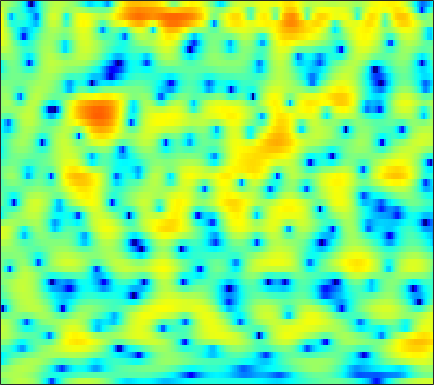

The data file committed next to this chart (first rows):
-0.34515, 0.041311, 0.59128, 1.1354, 1.5203, 1.9764, 2.3545, 2.5835, 2.7976, 2.9077, 2.9019, 2.8194, 2.5886, 2.2179, 1.8375, 1.1756, 0.3214, -0.47436, -1.7919, -3.4856, -5.7099, -7.8979, -11.932, -16.965
1.303, 1.486, 1.721, 1.936, 2.08, 2.238, 2.348, 2.393, 2.396, 2.326, 2.173, 2, 1.69, 1.28, 0.9086, 0.3286, -0.3438, -0.9002, -1.696, -2.528, -3.35, -3.929, -4.59, -5.088
-0.3542, 0.008581, 0.4969, 0.9769, 1.317, 1.73, 2.083, 2.302, 2.525, 2.66, 2.706, 2.676, 2.552, 2.326, 2.088, 1.674, 1.154, 0.6867, -0.04255, -0.9069, -1.919, -2.791, -4.133, -5.734
-7.425, -5.889, -4.159, -2.747, -1.856, -0.864, -0.05348, 0.4513, 1.009, 1.448, 1.787, 1.983, 2.167, 2.271, 2.293, 2.249, 2.121, 1.965, 1.671, 1.285, 0.8002, 0.3711, -0.2804, -1.008
-7.695, -6.753, -5.646, -4.755, -4.217, -3.664, -3.247, -2.997, -2.698, -2.388, -2.02, -1.696, -1.232, -0.7339, -0.3652, 0.1017, 0.5252, 0.8001, 1.108, 1.355, 1.543, 1.651, 1.755, 1.834
-3.337, -3.297, -3.389, -3.705, -4.123, -4.984, -6.259, -7.567, -9.708, -11.82, -11.99, -10.45, -7.85, -5.579, -4.221, -2.777, -1.662, -0.9935, -0.2705, 0.3254, 0.8404, 1.198, 1.657, 2.127
0.6462, 0.6096, 0.3621, -0.1238, -0.6539, -1.6, -2.83, -3.902, -5.379, -6.543, -6.808, -6.299, -5.181, -4.026, -3.248, -2.464, -1.967, -1.775, -1.762, -1.968, -2.254, -2.396, -2.245, -1.523
2.943, 2.867, 2.617, 2.212, 1.824, 1.218, 0.537, 0.01249, -0.6714, -1.249, -1.67, -1.879, -2.018, -2.083, -2.103, -2.17, -2.38, -2.707, -3.491, -4.854, -7.132, -9.809, -14.7, -12.44
3.442, 3.187, 2.742, 2.165, 1.638, 0.8038, -0.1818, -1.03, -2.29, -3.634, -4.944, -5.711, -6.141, -5.804, -5.21, -4.33, -3.559, -3.108, -2.685, -2.438, -2.288, -2.161, -1.885, -1.372
3.026, 2.687, 2.217, 1.673, 1.188, 0.4036, -0.6155, -1.599, -3.332, -5.798, -9.481, -13.47, -16.55, -11.23, -7.968, -5.008, -3.029, -1.964, -0.9116, -0.1747, 0.3288, 0.5908, 0.8589, 1.071
-0.6744, -0.9753, -0.9718, -0.6603, -0.3575, -0.03102, 0.1297, 0.1232, -0.04226, -0.3212, -0.6338, -0.7888, -0.7519, -0.3987, -0.01823, 0.5198, 1.049, 1.391, 1.704, 1.833, 1.764, 1.588, 1.209, 0.6644
-17.39, -25.22, -11, -5.984, -3.654, -1.507, -0.04084, 0.7571, 1.541, 2.084, 2.479, 2.68, 2.869, 2.998, 3.052, 3.059, 2.983, 2.854, 2.556, 2.087, 1.444, 0.8203, -0.2232, -1.596
-4.985, -4.84, -4.065, -2.848, -1.848, -0.5843, 0.5233, 1.216, 1.959, 2.511, 2.896, 3.084, 3.206, 3.177, 3.07, 2.834, 2.457, 2.077, 1.445, 0.6852, -0.2099, -0.9846, -2.163, -3.486
-2.922, -2.241, -1.339, -0.4393, 0.2017, 0.9888, 1.686, 2.143, 2.643, 2.996, 3.196, 3.257, 3.205, 2.992, 2.727, 2.232, 1.562, 0.9625, 0.04774, -1.008, -2.18, -3.105, -4.352, -5.562
-2.202, -1.216, -0.1309, 0.7529, 1.327, 1.99, 2.542, 2.881, 3.231, 3.469, 3.548, 3.509, 3.311, 2.94, 2.534, 1.792, 0.849, -0.01347, -1.396, -3.054, -4.97, -6.509, -8.572, -10.33
-0.2463, 0.1776, 0.697, 1.176, 1.524, 1.998, 2.462, 2.781, 3.139, 3.388, 3.507, 3.479, 3.279, 2.889, 2.455, 1.689, 0.6681, -0.2956, -1.899, -3.932, -6.629, -9.336, -14.64, -25.05
0.5555, 0.1117, -0.4627, -0.7996, -0.763, -0.29, 0.5297, 1.226, 2.072, 2.688, 3.079, 3.199, 3.135, 2.817, 2.458, 1.829, 1.025, 0.3482, -0.609, -1.663, -2.825, -3.684, -4.702, -5.414
-0.5199, -2.215, -5.67, -11.94, -17.52, -9.123, -4.012, -1.694, 0.3664, 1.612, 2.218, 2.348, 2.165, 1.598, 0.9659, -0.03744, -1.001, -1.497, -1.796, -1.662, -1.232, -0.8395, -0.3389, 0.1517
-0.4533, -1.104, -2.163, -3.069, -3.243, -2.679, -1.551, -0.6641, 0.2485, 0.8053, 0.9318, 0.7187, -0.0143, -1.294, -2.769, -5.676, -10.55, -16.9, -14.35, -7.859, -4.164, -2.303, -0.4932, 0.8514
-0.2948, -0.09512, 0.007336, 0.03689, 0.07132, 0.14, 0.2375, 0.3039, 0.3325, 0.2108, -0.0557, -0.3874, -1.064, -1.987, -2.842, -4.144, -5.416, -5.91, -5.671, -4.502, -2.986, -1.905, -0.632, 0.4291
0.6318, 0.8336, 0.9643, 0.9618, 0.8741, 0.6963, 0.4487, 0.2183, -0.09253, -0.4416, -0.8006, -1.053, -1.365, -1.672, -1.856, -2.068, -2.131, -2.099, -1.913, -1.548, -1.081, -0.7069, -0.1879, 0.2794
2.569, 2.518, 2.34, 2.015, 1.671, 1.088, 0.3642, -0.2573, -1.135, -1.921, -2.521, -2.756, -2.725, -2.429, -2.107, -1.64, -1.199, -0.9416, -0.6454, -0.4098, -0.2507, -0.1499, -0.05477, 0.009128
4.593, 4.39, 3.991, 3.423, 2.86, 1.856, 0.5065, -0.8039, -3.142, -6.22, -9.62, -10.34, -7.737, -4.796, -3.136, -1.53, -0.5151, -0.03811, 0.3105, 0.323, 0.09272, -0.2035, -0.7242, -1.248
4.68, 4.531, 4.267, 3.876, 3.455, 2.67, 1.568, 0.4898, -1.388, -3.696, -5.783, -6.179, -4.624, -2.509, -1.157, 0.1436, 0.8876, 1.157, 1.077, 0.5367, -0.4838, -1.632, -3.664, -6.34
0.7108, 1.022, 1.465, 1.785, 1.9, 1.919, 1.75, 1.555, 1.259, 0.9608, 0.8317, 0.8612, 1.125, 1.512, 1.791, 2.048, 2.101, 1.958, 1.406, 0.4908, -0.9114, -2.309, -4.715, -7.896
-6.711, -4.488, -2.576, -1.404, -0.8229, -0.2396, 0.2159, 0.5276, 0.9842, 1.432, 1.877, 2.224, 2.614, 2.943, 3.099, 3.16, 3.027, 2.739, 2.171, 1.291, 0.1424, -0.8637, -2.392, -3.908
-4.8, -4.209, -3.697, -3.604, -3.66, -3.756, -3.412, -2.765, -1.564, -0.1593, 1.126, 1.956, 2.857, 3.495, 3.824, 4.046, 3.994, 3.797, 3.314, 2.55, 1.51, 0.5122, -1.084, -3.057
-1.633, -2.357, -3.646, -5.607, -7.908, -13.38, -21.76, -12.99, -6.475, -2.812, -0.3194, 1.024, 2.378, 3.316, 3.797, 4.179, 4.292, 4.228, 3.879, 3.315, 2.466, 1.652, 0.2609, -1.546
-1.539, -2.123, -3.025, -4.117, -5.034, -6.06, -6.285, -5.657, -4.172, -2.486, -0.9973, -0.05896, 0.9286, 1.696, 2.108, 2.468, 2.648, 2.65, 2.495, 2.182, 1.716, 1.308, 0.6718, 0.02185
-2.506, -2.334, -2.2, -2.179, -2.194, -2.212, -2.136, -1.986, -1.724, -1.38, -1.026, -0.7476, -0.3789, -0.04079, 0.1912, 0.4431, 0.6073, 0.6229, 0.5816, 0.3709, 0.09928, -0.1327, -0.3646, -0.4308
-3.189, -2.048, -1.01, -0.3682, -0.08434, 0.07331, 0.02224, -0.1542, -0.498, -1.013, -1.581, -1.984, -2.295, -2.274, -2.013, -1.505, -1.065, -0.8453, -0.8597, -1.217, -1.953, -2.696, -3.65, -3.934
-1.499, -0.499, 0.4816, 1.115, 1.357, 1.395, 1.072, 0.5671, -0.4957, -2.148, -4.593, -7.18, -11.28, -11.04, -8.126, -4.959, -2.987, -2.1, -1.687, -2.01, -3.268, -5.013, -9.429, -18.47
-1.297, -0.7774, -0.1797, 0.2502, 0.4213, 0.4192, 0.118, -0.3313, -1.298, -2.714, -4.63, -6.333, -8.259, -8.316, -7.069, -5.114, -3.569, -2.747, -2.09, -1.851, -1.934, -2.12, -2.282, -2.019
-3.251, -2.641, -1.903, -1.321, -0.9938, -0.7418, -0.7034, -0.8017, -1.136, -1.609, -2.171, -2.564, -2.972, -3.111, -3.043, -2.79, -2.429, -2.17, -1.796, -1.477, -1.132, -0.8591, -0.3958, 0.181
-5.614, -4.488, -3.222, -2.225, -1.628, -1.029, -0.6382, -0.4736, -0.3792, -0.4367, -0.6026, -0.7705, -1.029, -1.29, -1.487, -1.724, -1.906, -1.991, -1.999, -1.827, -1.47, -1.071, -0.4268, 0.3237
-6.384, -4.924, -3.374, -2.125, -1.379, -0.5631, 0.0494, 0.3815, 0.6818, 0.8001, 0.7538, 0.6006, 0.2552, -0.2875, -0.8126, -1.667, -2.682, -3.446, -4.336, -4.62, -4.098, -3.242, -1.863, -0.4639
-5.273, -4.218, -2.973, -1.868, -1.137, -0.2693, 0.4723, 0.9475, 1.403, 1.687, 1.752, 1.638, 1.238, 0.5124, -0.2793, -1.777, -3.968, -6.394, -11.54, -22.48, -12.73, -7.87, -3.947, -1.368
-5.336, -4.87, -4.222, -3.515, -2.838, -1.852, -0.8016, -0.07256, 0.7804, 1.409, 1.766, 1.853, 1.693, 1.232, 0.6603, -0.4065, -1.809, -3.005, -4.567, -5.381, -4.876, -3.843, -2.205, -0.6902
-6.624, -7.413, -8.713, -9.356, -8.572, -6.218, -3.739, -2.158, -0.4567, 0.7606, 1.574, 1.938, 2.143, 2.043, 1.791, 1.276, 0.6028, 0.07996, -0.5742, -1.053, -1.24, -1.211, -0.9193, -0.4353
-5.413, -7.157, -10.8, -15.22, -13.14, -7.779, -4.061, -2.011, -0.05088, 1.331, 2.287, 2.736, 3.064, 3.07, 2.906, 2.47, 1.829, 1.212, 0.3133, -0.6795, -1.6, -2.196, -2.725, -2.817
-1.229, -1.693, -2.209, -2.364, -2.096, -1.325, -0.2784, 0.5319, 1.51, 2.334, 2.949, 3.285, 3.525, 3.505, 3.302, 2.743, 1.823, 0.8675, -0.8057, -2.942, -5.611, -7.783, -10.36, -11.45
0.6273, 0.7711, 0.919, 1.018, 1.032, 1.066, 1.123, 1.17, 1.371, 1.706, 2.145, 2.519, 2.911, 3.125, 3.065, 2.642, 1.722, 0.6999, -1.329, -4.215, -8.395, -13.02, -22.61, -23.95
0.7261, 1.408, 1.847, 1.831, 1.542, 0.7951, -0.3832, -1.45, -2.747, -2.957, -1.648, -0.3443, 1.265, 2.386, 2.886, 3.101, 2.827, 2.261, 1.159, -0.4846, -2.494, -4.088, -6.077, -7.52
0.6138, 1.107, 1.32, 1.037, 0.508, -0.7732, -2.962, -5.437, -11.27, -14.92, -7.445, -3.909, -0.8906, 0.9824, 1.912, 2.654, 2.948, 2.902, 2.559, 1.983, 1.238, 0.6349, -0.1303, -0.7712
0.3833, 0.4551, 0.4236, 0.1909, -0.1474, -0.7948, -1.614, -2.244, -2.891, -2.957, -2.317, -1.562, -0.4832, 0.5131, 1.129, 1.751, 2.131, 2.301, 2.318, 2.196, 1.935, 1.664, 1.219, 0.7059
-0.5326, -0.4824, -0.4116, -0.3883, -0.436, -0.5599, -0.7142, -0.8541, -0.9357, -0.9172, -0.7598, -0.5554, -0.1802, 0.2578, 0.5925, 1.021, 1.39, 1.617, 1.847, 1.944, 1.92, 1.817, 1.562, 1.154
-2.546, -2.143, -1.606, -1.161, -0.9033, -0.7013, -0.6506, -0.6846, -0.8029, -0.9516, -1.095, -1.144, -1.094, -0.8918, -0.6304, -0.1638, 0.3895, 0.7884, 1.301, 1.698, 1.965, 2.067, 2.066, 1.897
-6.337, -4.632, -2.919, -1.77, -1.208, -0.8092, -0.762, -0.9041, -1.375, -2.071, -2.927, -3.587, -4.285, -4.399, -3.972, -2.893, -1.574, -0.6103, 0.4997, 1.414, 2.086, 2.438, 2.718, 2.803
-5.975, -3.984, -2.147, -1.012, -0.5296, -0.3122, -0.5187, -0.9187, -1.863, -3.34, -5.527, -7.931, -13.21, -19.47, -13.68, -7.665, -4.054, -2.119, -0.2393, 1.155, 2.131, 2.63, 3.052, 3.238
-0.1089, 0.2505, 0.645, 0.8443, 0.8201, 0.5656, 0.05334, -0.5392, -1.546, -2.855, -4.43, -5.741, -7.353, -7.912, -7.14, -5.14, -3.035, -1.623, -0.06351, 1.123, 1.978, 2.408, 2.714, 2.738
3.37, 3.136, 2.76, 2.257, 1.795, 1.056, 0.18, -0.5648, -1.574, -2.53, -3.345, -3.804, -4.047, -3.843, -3.407, -2.541, -1.519, -0.7009, 0.3084, 1.114, 1.7, 1.986, 2.091, 1.849
5.254, 4.684, 3.806, 2.782, 1.922, 0.6204, -0.8678, -2.06, -3.671, -5.127, -6.138, -6.353, -5.946, -5.003, -4.153, -2.975, -1.796, -1.001, -0.02909, 0.7695, 1.351, 1.62, 1.732, 1.513
6.019, 5.162, 3.862, 2.395, 1.157, -0.666, -2.801, -4.657, -7.897, -12.52, -18.94, -18.17, -12.64, -8.931, -6.998, -5.02, -3.388, -2.392, -1.199, -0.1505, 0.6887, 1.131, 1.517, 1.639
6.265, 5.043, 3.26, 1.393, -0.0268, -1.908, -3.754, -5.127, -7.333, -9.714, -11.59, -11.79, -10.52, -8.983, -7.924, -6.643, -5.428, -4.355, -2.941, -1.46, -0.1338, 0.7109, 1.546, 2.043
6.807, 4.978, 2.055, -1.255, -3.489, -5.084, -5.036, -4.893, -4.756, -5.055, -5.469, -5.804, -6.431, -7.35, -8.205, -9.59, -10.5, -9.323, -6.098, -2.919, -0.3688, 1.154, 2.592, 3.429
6.432, 4.435, 0.919, -4.168, -9.377, -11.11, -6.692, -4.844, -3.642, -3.406, -3.777, -4.404, -5.628, -7.123, -8.686, -11.62, -14.38, -12.66, -7.577, -3.474, -0.3884, 1.354, 3.041, 4.074
4.391, 3.367, 1.816, 0.191, -0.8612, -1.896, -2.456, -2.686, -3.242, -4.051, -5.35, -6.591, -8.393, -10.08, -10.8, -10.53, -9.235, -7.748, -5.425, -3.135, -1.021, 0.3211, 1.74, 2.728
2.46, 2.331, 1.949, 1.397, 0.9154, 0.2379, -0.5502, -1.244, -2.358, -3.831, -5.84, -7.868, -11.77, -19.13, -53.09, -16.69, -10.76, -7.904, -5.035, -2.818, -0.9925, 0.1124, 1.313, 2.188
